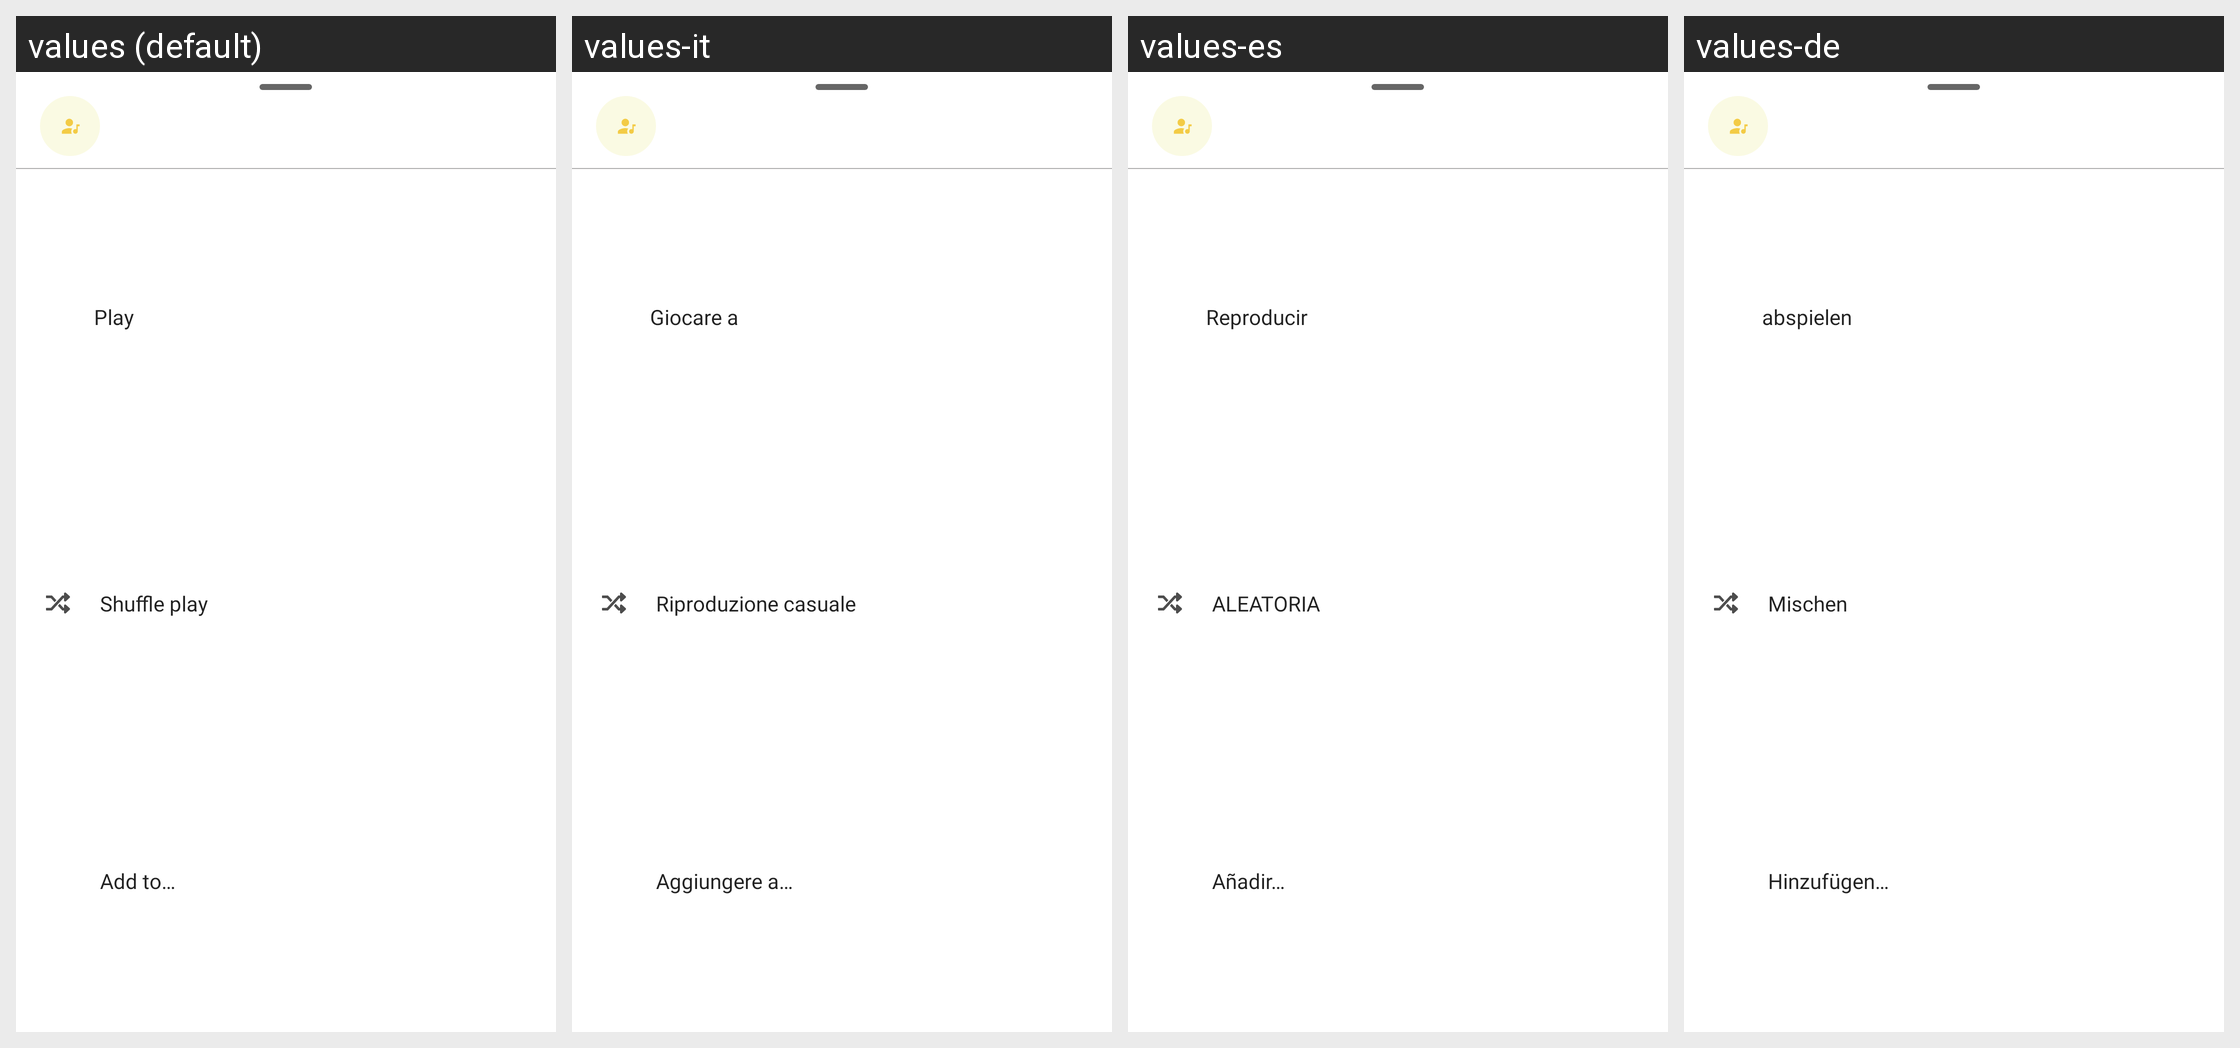

Here is an Android app screen in its default locale and in the app's own translations. Write out the translated-string differences for the strings that appear on this screen.
Android screen res/layout/fragment_artist_options.xml rendered under 4 locales, left to right: values (default), values-it, values-es, values-de. Device: Nexus 5 (rendered at 1080×1920; each locale shown at half size, 540×960, under a caption strip naming it); theme AppTheme.
Other locales in the repository, not shown: values-fr, values-pt, values-tr-rTR.
Strings drawn on this screen, with the default value and each locale's value (text and hints the layout hard-codes, and strings that could not be matched under every locale, appear in the picture but are not listed):

player_notification_play
  values: Play
  values-it: Giocare a
  values-es: Reproducir
  values-de: abspielen

shuffle_play
  values: Shuffle play
  values-it: Riproduzione casuale
  values-es: ALEATORIA
  values-de: Mischen

label_add_to
  values: Add to…
  values-it: Aggiungere a…
  values-es: Añadir…
  values-de: Hinzufügen…
